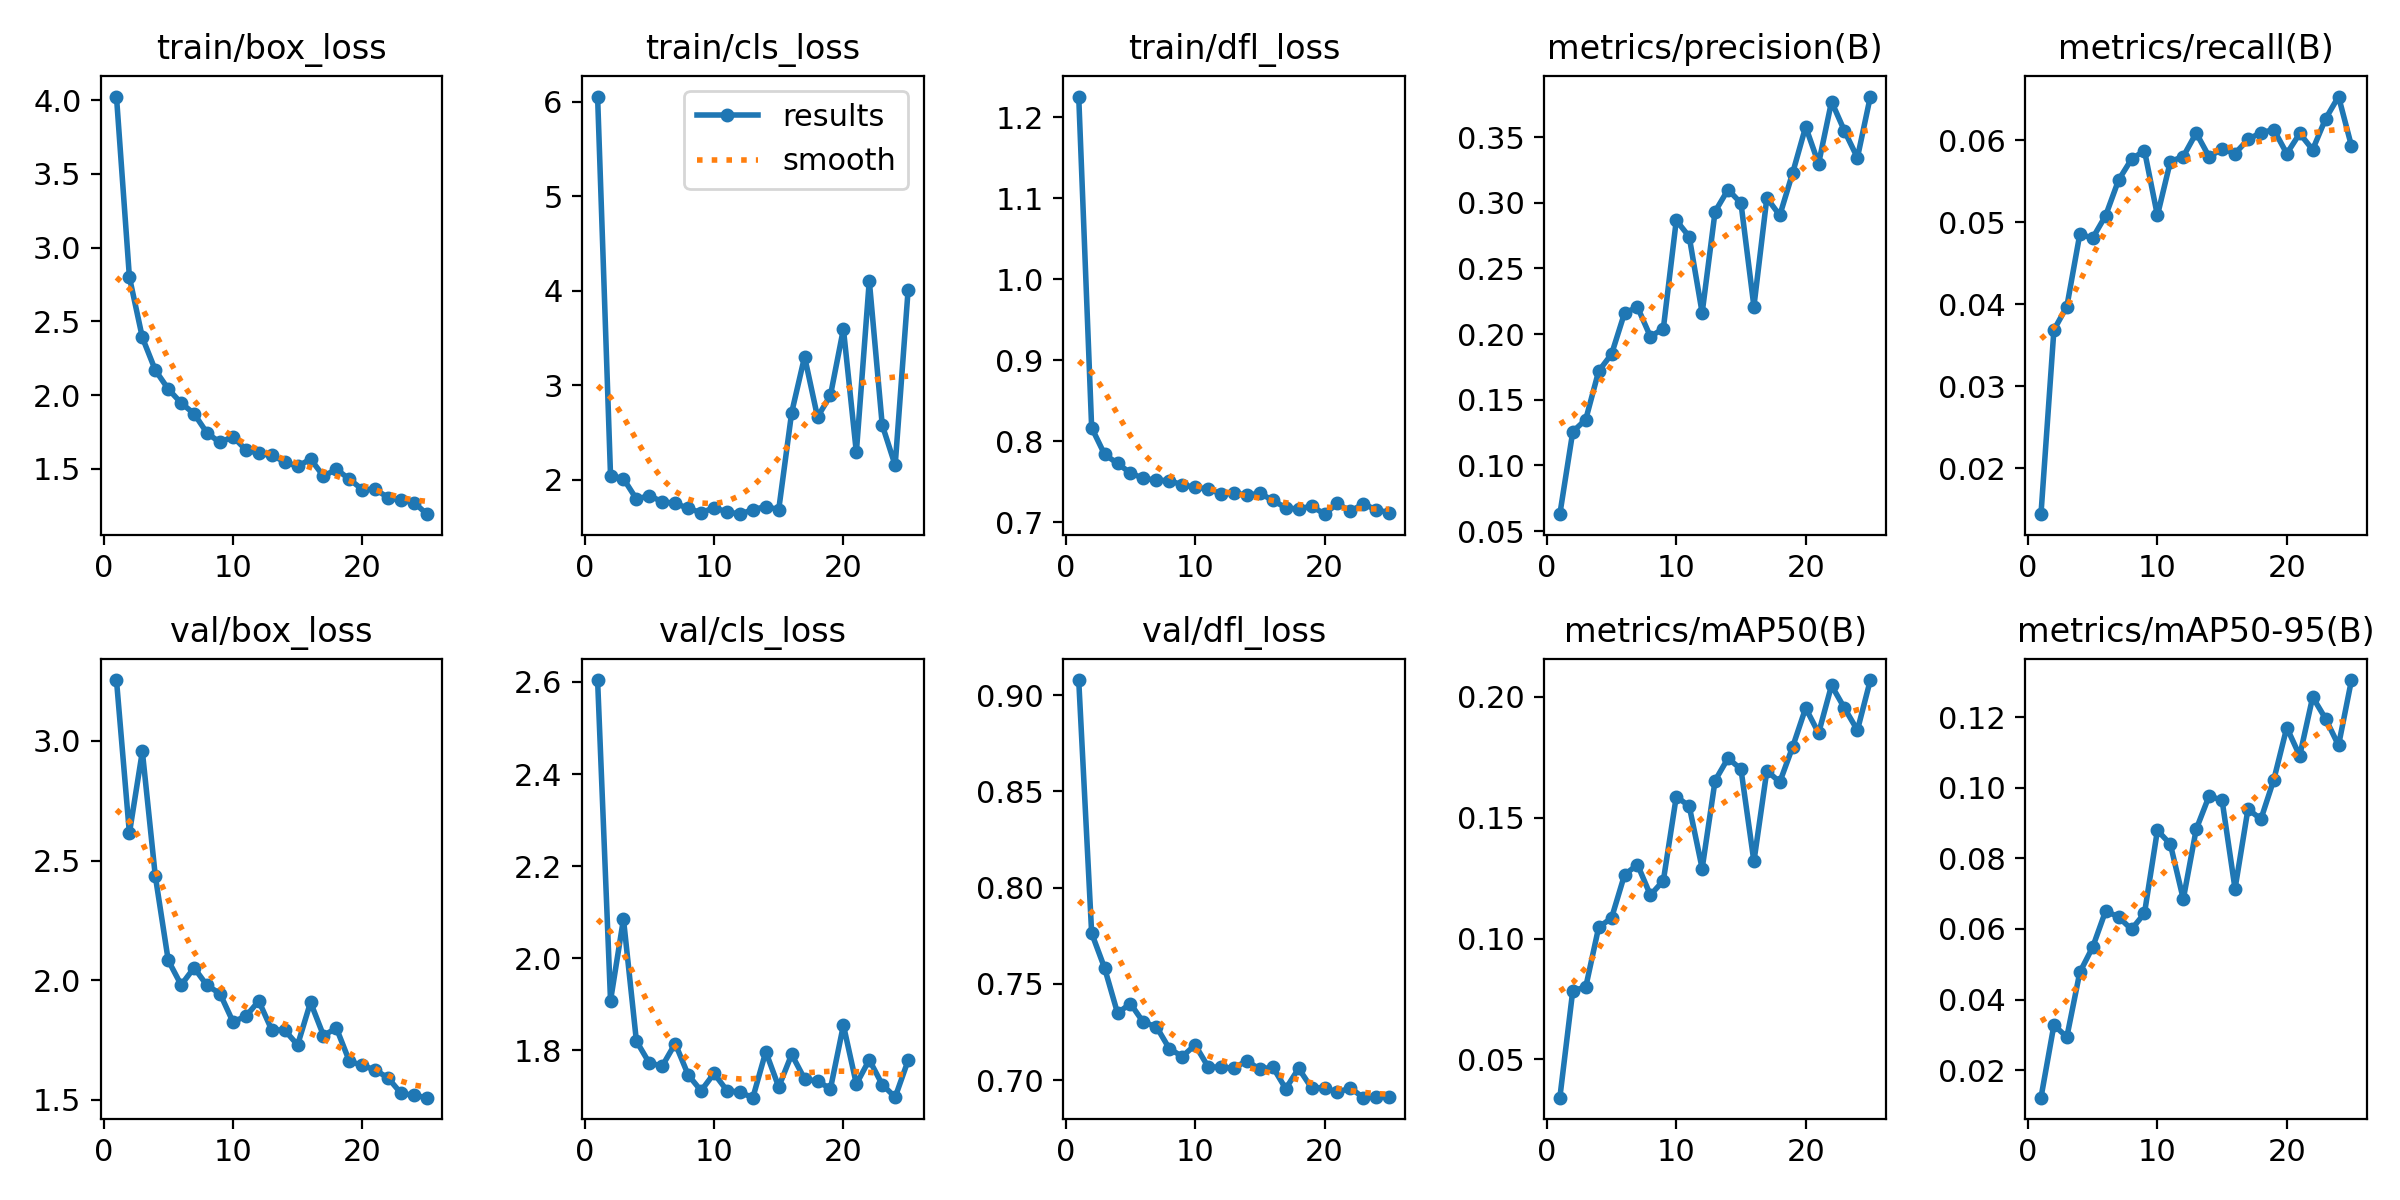

The data file committed next to this chart (first rows):
epoch, train/box_loss, train/cls_loss, train/dfl_loss, metrics/precision(B), metrics/recall(B), metrics/mAP50(B), metrics/mAP50-95(B), val/box_loss, val/cls_loss, val/dfl_loss, lr/pg0, lr/pg1, lr/pg2
1, 4.025, 6.056, 1.225, 0.06294, 0.0144, 0.0342, 0.0122, 3.254, 2.604, 0.9078, 0.0006609, 0.0006609, 0.0006609
2, 2.8, 2.042, 0.8168, 0.1258, 0.03686, 0.07853, 0.03276, 2.614, 1.908, 0.7763, 0.001275, 0.001275, 0.001275
3, 2.39, 2.009, 0.7838, 0.1349, 0.03971, 0.07993, 0.02939, 2.956, 2.085, 0.7582, 0.001836, 0.001836, 0.001836
4, 2.169, 1.794, 0.7727, 0.1718, 0.04851, 0.1047, 0.0477, 2.436, 1.82, 0.7349, 0.001762, 0.001762, 0.001762
5, 2.041, 1.828, 0.7608, 0.1848, 0.04807, 0.1086, 0.05488, 2.084, 1.772, 0.7398, 0.001683, 0.001683, 0.001683
6, 1.946, 1.765, 0.7543, 0.2161, 0.0508, 0.1264, 0.06513, 1.98, 1.766, 0.73, 0.001604, 0.001604, 0.001604
7, 1.873, 1.747, 0.7519, 0.2206, 0.05513, 0.1306, 0.06339, 2.052, 1.815, 0.7278, 0.001525, 0.001525, 0.001525
8, 1.742, 1.695, 0.7515, 0.1981, 0.05768, 0.118, 0.05989, 1.978, 1.747, 0.7164, 0.001446, 0.001446, 0.001446
9, 1.678, 1.649, 0.7462, 0.2043, 0.05872, 0.124, 0.06444, 1.945, 1.712, 0.7123, 0.001366, 0.001366, 0.001366
10, 1.718, 1.7, 0.7433, 0.2866, 0.05081, 0.1588, 0.08795, 1.827, 1.75, 0.7183, 0.001287, 0.001287, 0.001287
11, 1.628, 1.658, 0.741, 0.2742, 0.05739, 0.1548, 0.08404, 1.849, 1.713, 0.707, 0.001208, 0.001208, 0.001208
12, 1.604, 1.633, 0.7352, 0.2162, 0.058, 0.129, 0.06846, 1.914, 1.709, 0.7066, 0.001129, 0.001129, 0.001129
13, 1.59, 1.681, 0.7366, 0.2933, 0.06087, 0.1654, 0.08827, 1.793, 1.697, 0.7063, 0.00105, 0.00105, 0.00105
14, 1.548, 1.713, 0.7332, 0.3101, 0.05796, 0.1747, 0.09773, 1.792, 1.797, 0.7101, 0.0009704, 0.0009704, 0.0009704
15, 1.515, 1.682, 0.736, 0.2997, 0.05892, 0.1701, 0.09644, 1.73, 1.721, 0.7056, 0.0008912, 0.0008912, 0.0008912
16, 1.566, 2.708, 0.727, 0.221, 0.05836, 0.1319, 0.0714, 1.908, 1.791, 0.7069, 0.000812, 0.000812, 0.000812
17, 1.449, 3.301, 0.7181, 0.3037, 0.06008, 0.1695, 0.09398, 1.769, 1.738, 0.6956, 0.0007328, 0.0007328, 0.0007328
18, 1.496, 2.662, 0.7162, 0.2904, 0.06091, 0.1648, 0.09112, 1.8, 1.733, 0.7061, 0.0006536, 0.0006536, 0.0006536
19, 1.429, 2.893, 0.7202, 0.3229, 0.06127, 0.1794, 0.1023, 1.662, 1.717, 0.696, 0.0005744, 0.0005744, 0.0005744
20, 1.359, 3.595, 0.71, 0.3579, 0.05835, 0.1954, 0.1171, 1.644, 1.855, 0.6961, 0.0004952, 0.0004952, 0.0004952
21, 1.361, 2.288, 0.7233, 0.3298, 0.06081, 0.185, 0.1091, 1.626, 1.727, 0.6937, 0.000416, 0.000416, 0.000416
22, 1.303, 4.106, 0.7136, 0.3771, 0.05883, 0.2048, 0.1257, 1.592, 1.78, 0.696, 0.0003368, 0.0003368, 0.0003368
23, 1.286, 2.578, 0.723, 0.3547, 0.0626, 0.1954, 0.1196, 1.528, 1.726, 0.6909, 0.0002576, 0.0002576, 0.0002576
24, 1.27, 2.15, 0.7152, 0.3343, 0.06531, 0.1862, 0.112, 1.52, 1.698, 0.6913, 0.0001784, 0.0001784, 0.0001784
25, 1.191, 4.006, 0.7121, 0.3809, 0.05928, 0.207, 0.1305, 1.51, 1.778, 0.6914, 9.92e-05, 9.92e-05, 9.92e-05
